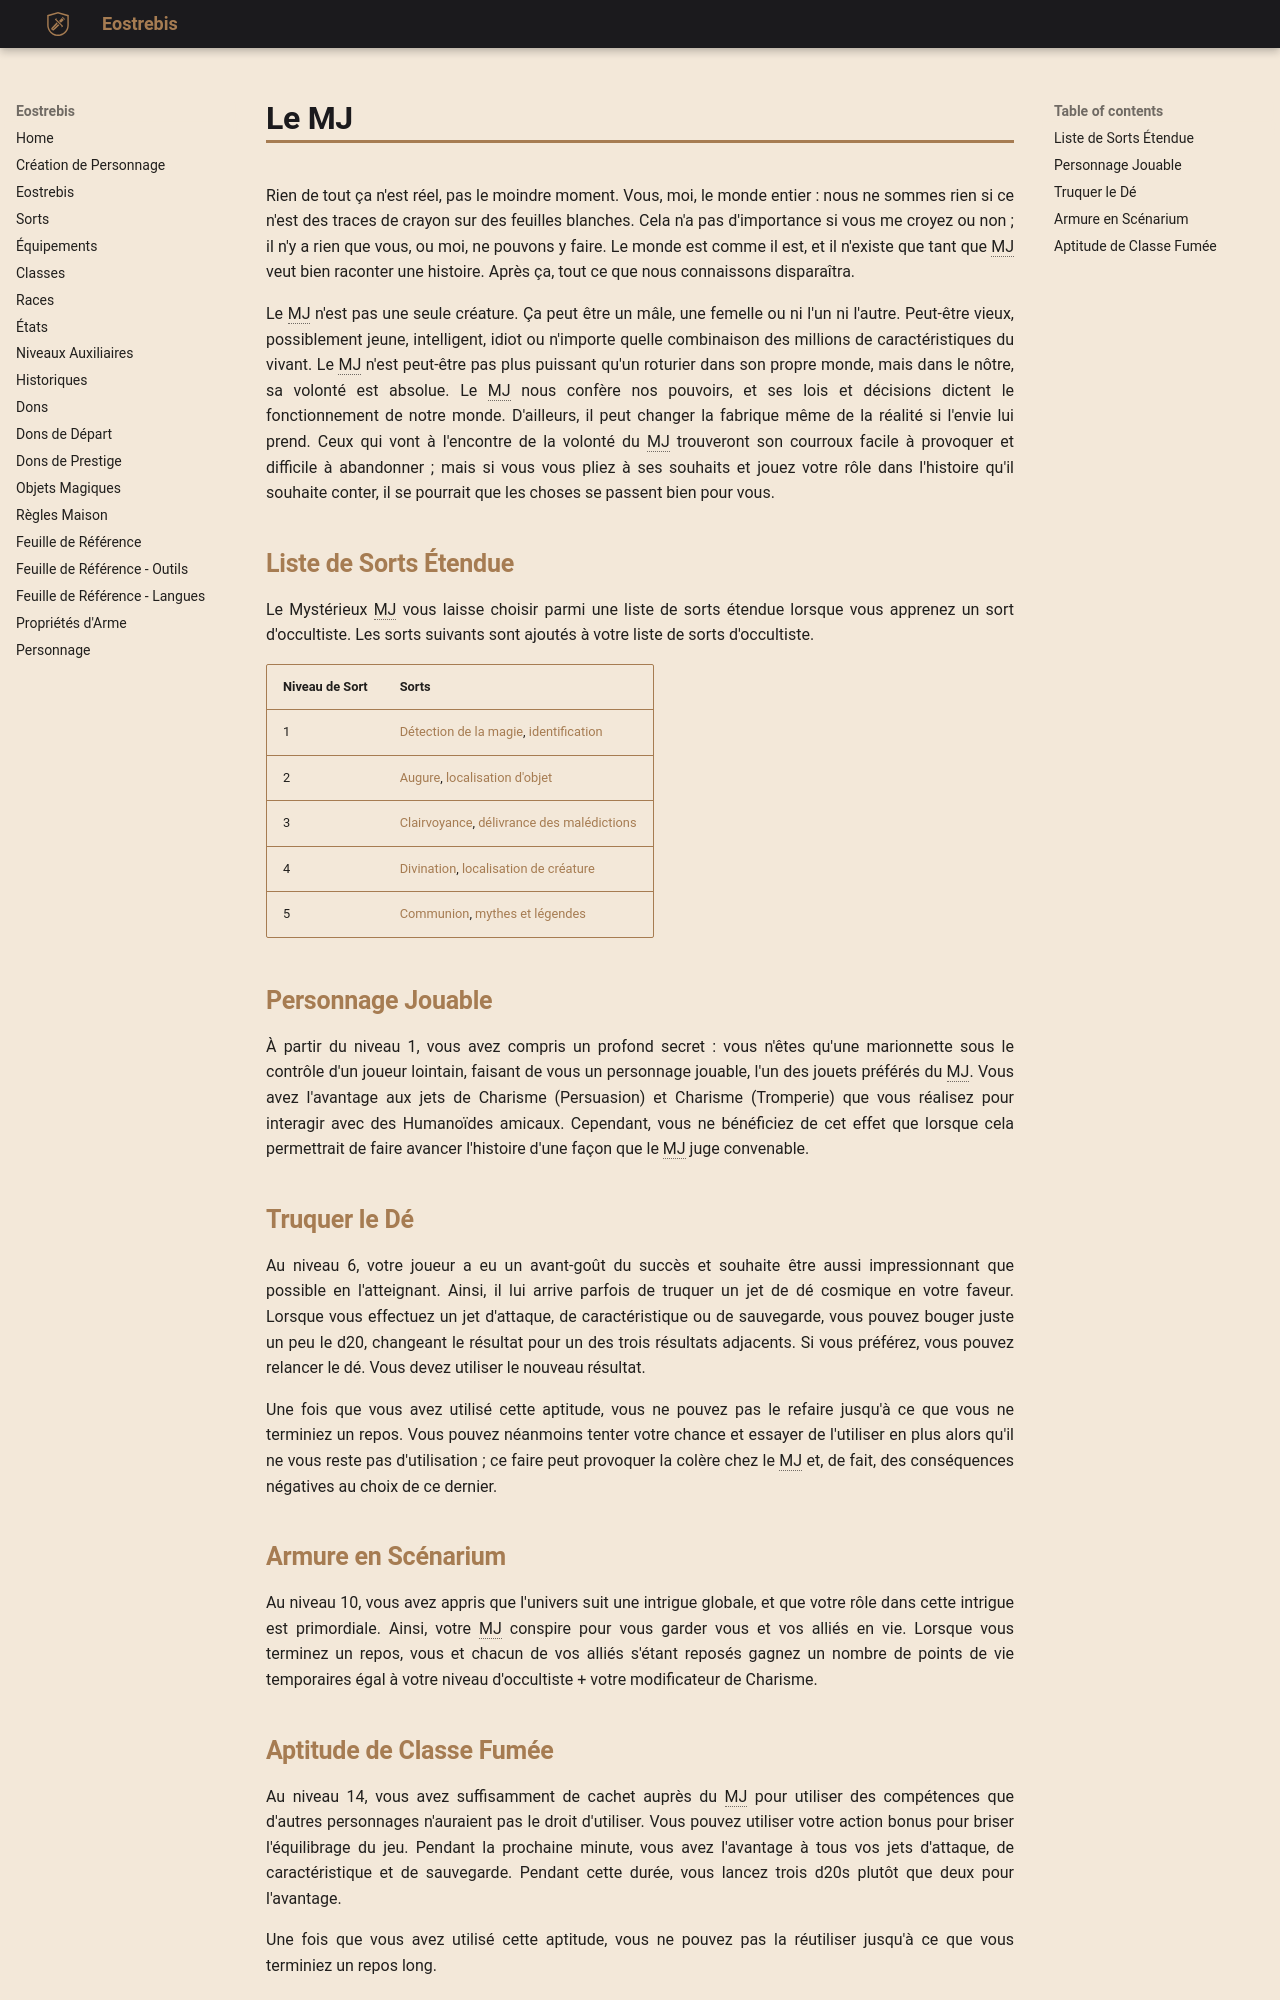

repository: Eostrebis/5e.VF · page: classes/Occultiste/Le MJ/index.html · generator: mkdocs

---
writing_status: finished
---
Rien de tout ça n'est réel, pas le moindre moment. Vous, moi, le monde entier : nous ne sommes rien si ce n'est des traces de crayon sur des feuilles blanches. Cela n'a pas d'importance si vous me croyez ou non ; il n'y a rien que vous, ou moi, ne pouvons y faire. Le monde est comme il est, et il n'existe que tant que MJ veut bien raconter une histoire. Après ça, tout ce que nous connaissons disparaîtra.

Le MJ n'est pas une seule créature. Ça peut être un mâle, une femelle ou ni l'un ni l'autre. Peut-être vieux, possiblement jeune, intelligent, idiot ou n'importe quelle combinaison des millions de caractéristiques du vivant. Le MJ n'est peut-être pas plus puissant qu'un roturier dans son propre monde, mais dans le nôtre, sa volonté est absolue. Le MJ nous confère nos pouvoirs, et ses lois et décisions dictent le fonctionnement de notre monde. D'ailleurs, il peut changer la fabrique même de la réalité si l'envie lui prend. Ceux qui vont à l'encontre de la volonté du MJ trouveront son courroux facile à provoquer et difficile à abandonner ; mais si vous vous pliez à ses souhaits et jouez votre rôle dans l'histoire qu'il souhaite conter, il se pourrait que les choses se passent bien pour vous.

## Liste de Sorts Étendue 

Le Mystérieux MJ vous laisse choisir parmi une liste de sorts étendue lorsque vous apprenez un sort d'occultiste. Les sorts suivants sont ajoutés à votre liste de sorts d'occultiste. 

| Niveau de Sort | Sorts |
| -------------- | ------------------------------------------------- |
| 1 | [[Détection de la magie]], [[identification]] |
| 2 | [[Augure]], [[localisation d'objet]] |
| 3 | [[Clairvoyance]], [[délivrance des malédictions]] |
| 4 | [[Divination]], [[localisation de créature]] |
| 5 | [[Communion]], [[mythes et légendes]] |

## Personnage Jouable

À partir du niveau 1, vous avez compris un profond secret : vous n'êtes qu'une marionnette sous le contrôle d'un joueur lointain, faisant de vous un personnage jouable, l'un des jouets préférés du MJ. Vous avez l'avantage aux jets de Charisme (Persuasion) et Charisme (Tromperie) que vous réalisez pour interagir avec des Humanoïdes amicaux. Cependant, vous ne bénéficiez de cet effet que lorsque cela permettrait de faire avancer l'histoire d'une façon que le MJ juge convenable.

## Truquer le Dé

Au niveau 6, votre joueur a eu un avant-goût du succès et souhaite être aussi impressionnant que possible en l'atteignant. Ainsi, il lui arrive parfois de truquer un jet de dé cosmique en votre faveur. Lorsque vous effectuez un jet d'attaque, de caractéristique ou de sauvegarde, vous pouvez bouger juste un peu le d20, changeant le résultat pour un des trois résultats adjacents. Si vous préférez, vous pouvez relancer le dé. Vous devez utiliser le nouveau résultat.

Une fois que vous avez utilisé cette aptitude, vous ne pouvez pas le refaire jusqu'à ce que vous ne terminiez un repos. Vous pouvez néanmoins tenter votre chance et essayer de l'utiliser en plus alors qu'il ne vous reste pas d'utilisation ; ce faire peut provoquer la colère chez le MJ et, de fait, des conséquences négatives au choix de ce dernier.

## Armure en Scénarium

Au niveau 10, vous avez appris que l'univers suit une intrigue globale, et que votre rôle dans cette intrigue est primordiale. Ainsi, votre MJ conspire pour vous garder vous et vos alliés en vie. Lorsque vous terminez un repos, vous et chacun de vos alliés s'étant reposés gagnez un nombre de points de vie temporaires égal à votre niveau d'occultiste + votre modificateur de Charisme.
